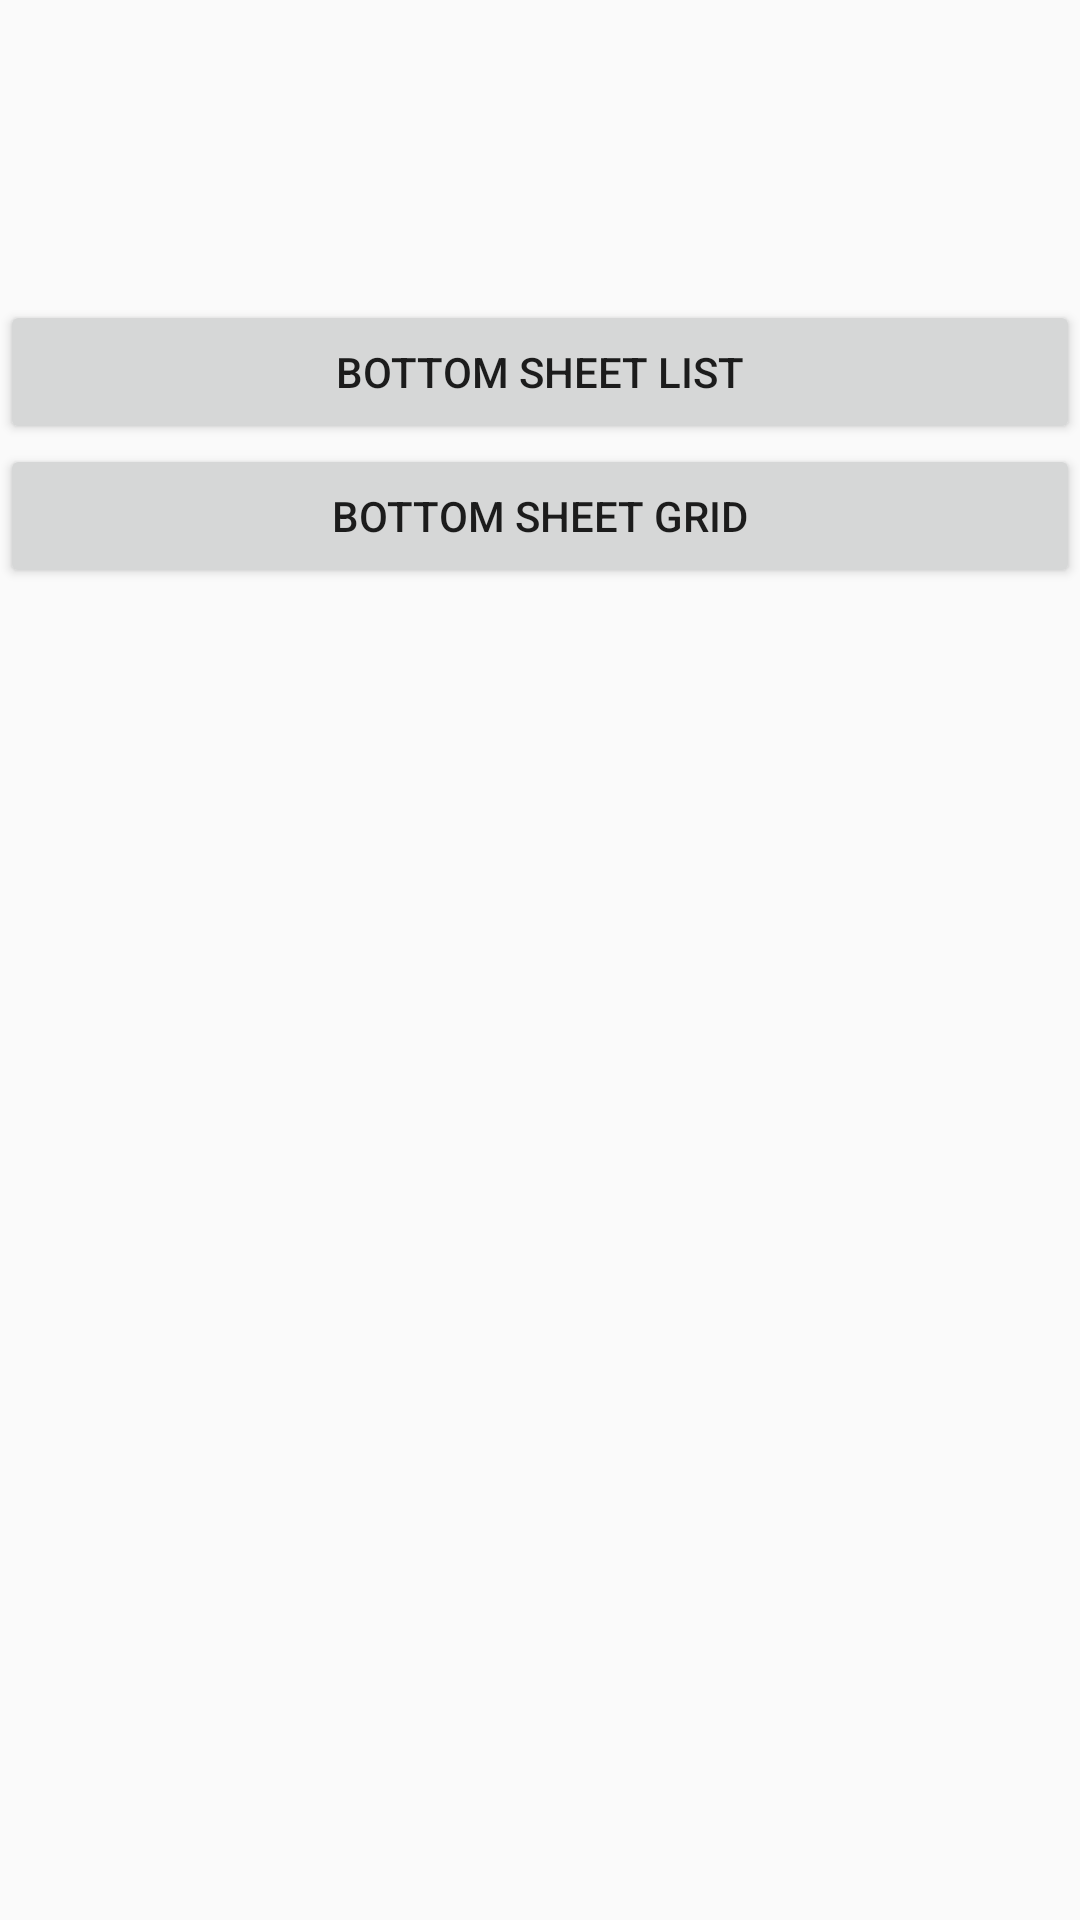

The Android layout XML behind this screen, and the referenced resources:
<!-- AndroidManifest.xml: application theme AppTheme -->
<!-- res/layout/activity_bottom_sheet.xml -->
<?xml version="1.0" encoding="utf-8"?>
<LinearLayout xmlns:android="http://schemas.android.com/apk/res/android"
    xmlns:app="http://schemas.android.com/apk/res-auto"
    xmlns:tools="http://schemas.android.com/tools"
    android:layout_width="match_parent"
    android:layout_height="match_parent"
    android:orientation="vertical"
    tools:context="com.lenovo.way.designdemo.BottomSheetActivity">

    <Button
        android:id="@+id/btn_bs_list"
        android:layout_width="match_parent"
        android:layout_height="wrap_content"
        android:text="bottom sheet list"
        android:layout_marginTop="100dp"/>

    <Button
        android:id="@+id/btn_bs_grid"
        android:layout_width="match_parent"
        android:layout_height="wrap_content"
        android:text="bottom sheet grid"
        />

</LinearLayout>
<!-- resources referenced by this layout -->
<resources>
  <style name="AppTheme" parent="Theme.AppCompat.Light.NoActionBar">
          
          <item name="colorPrimary">@color/colorPrimary</item>
          <item name="colorPrimaryDark">@color/colorPrimaryDark</item>
          <item name="colorAccent">@color/colorAccent</item>
      </style>
  <color name="colorPrimary">#3F51B5</color>
  <color name="colorPrimaryDark">#303F9F</color>
  <color name="colorAccent">#FF4081</color>
</resources>
